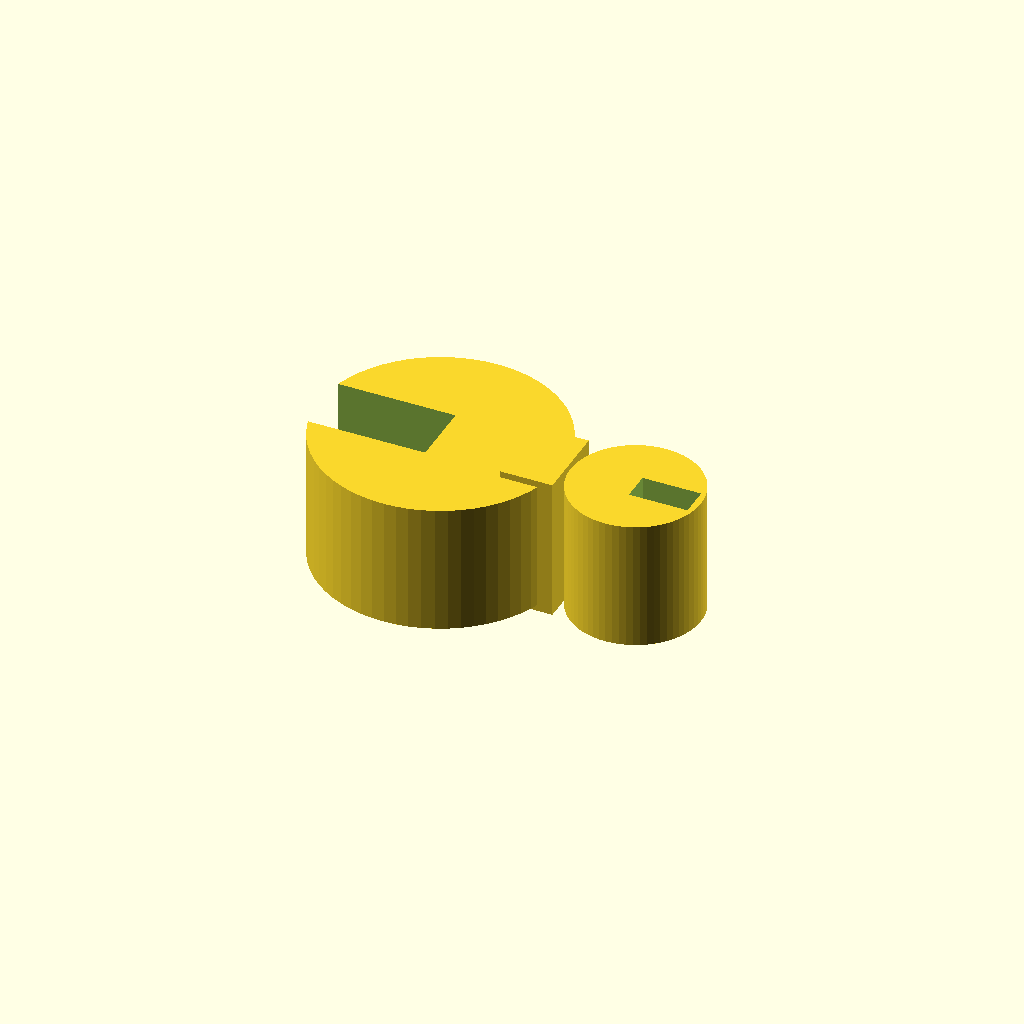
Cell 1: the model at its default parameters.
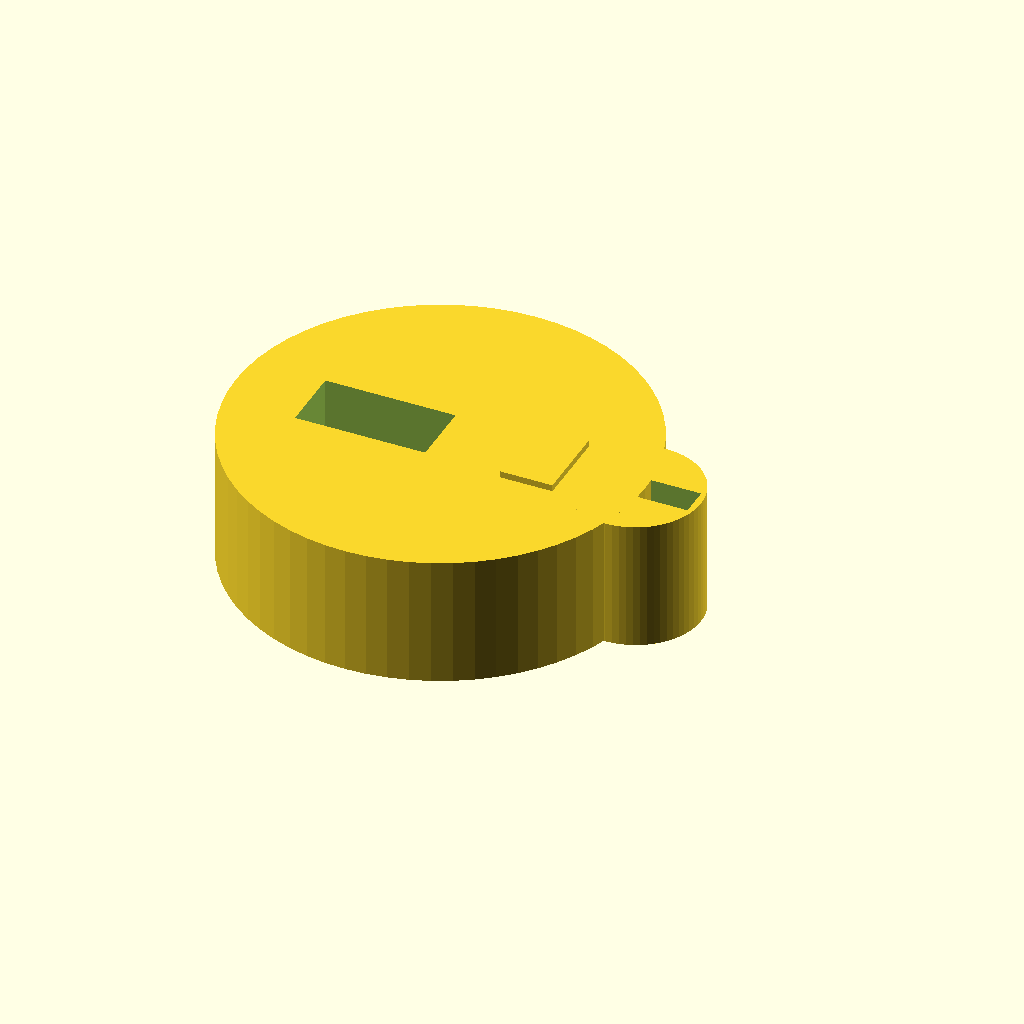
Cell 2: the same model with rod_diameter = 25.4.
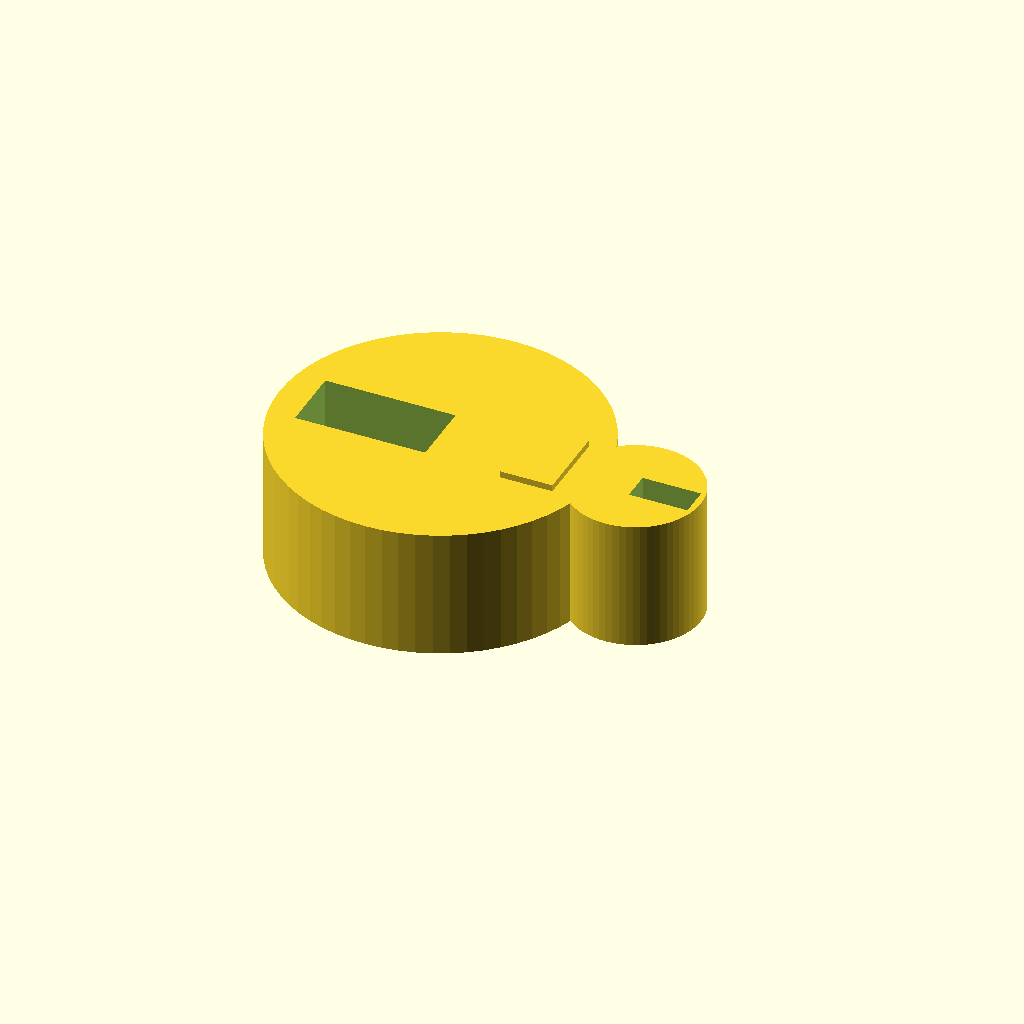
Cell 3: rod_wall = 6 (everything else at default).
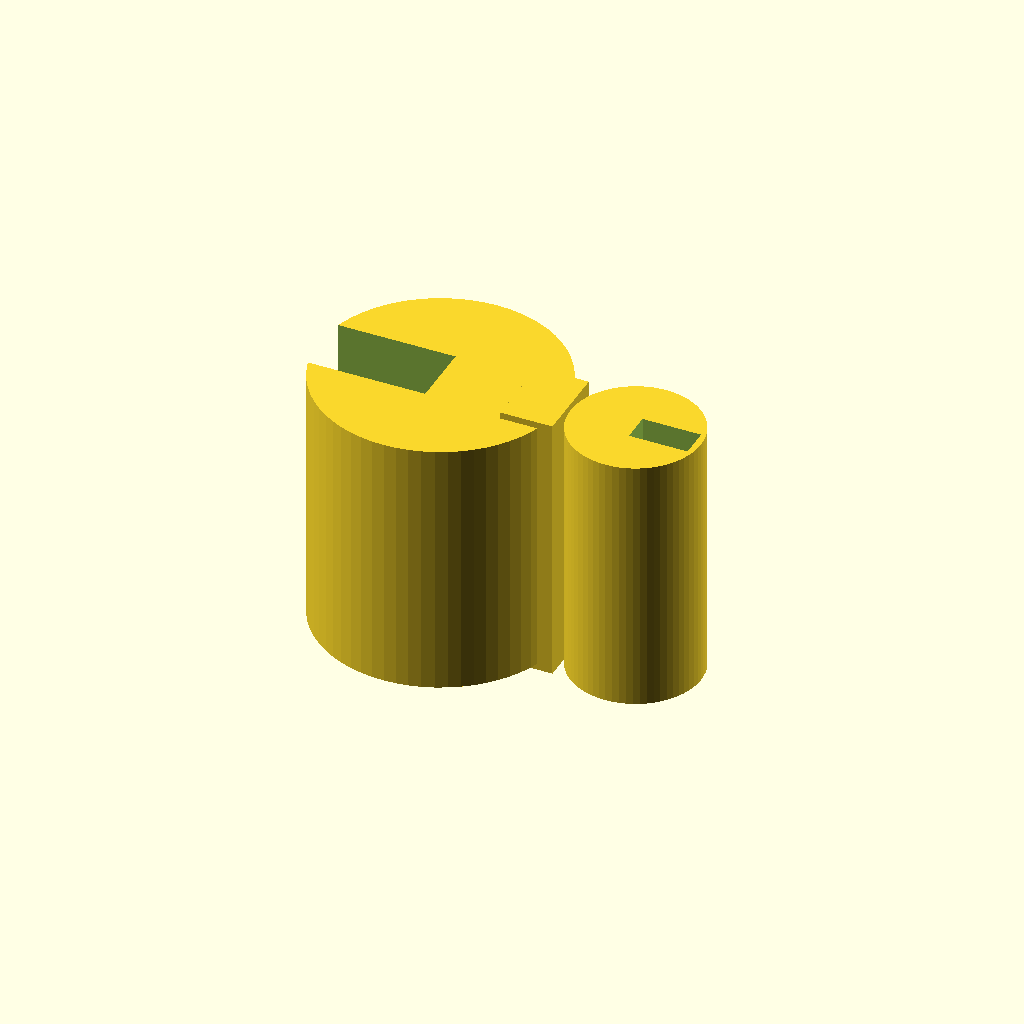
Cell 4: the same model with rod_ring_z = 20.
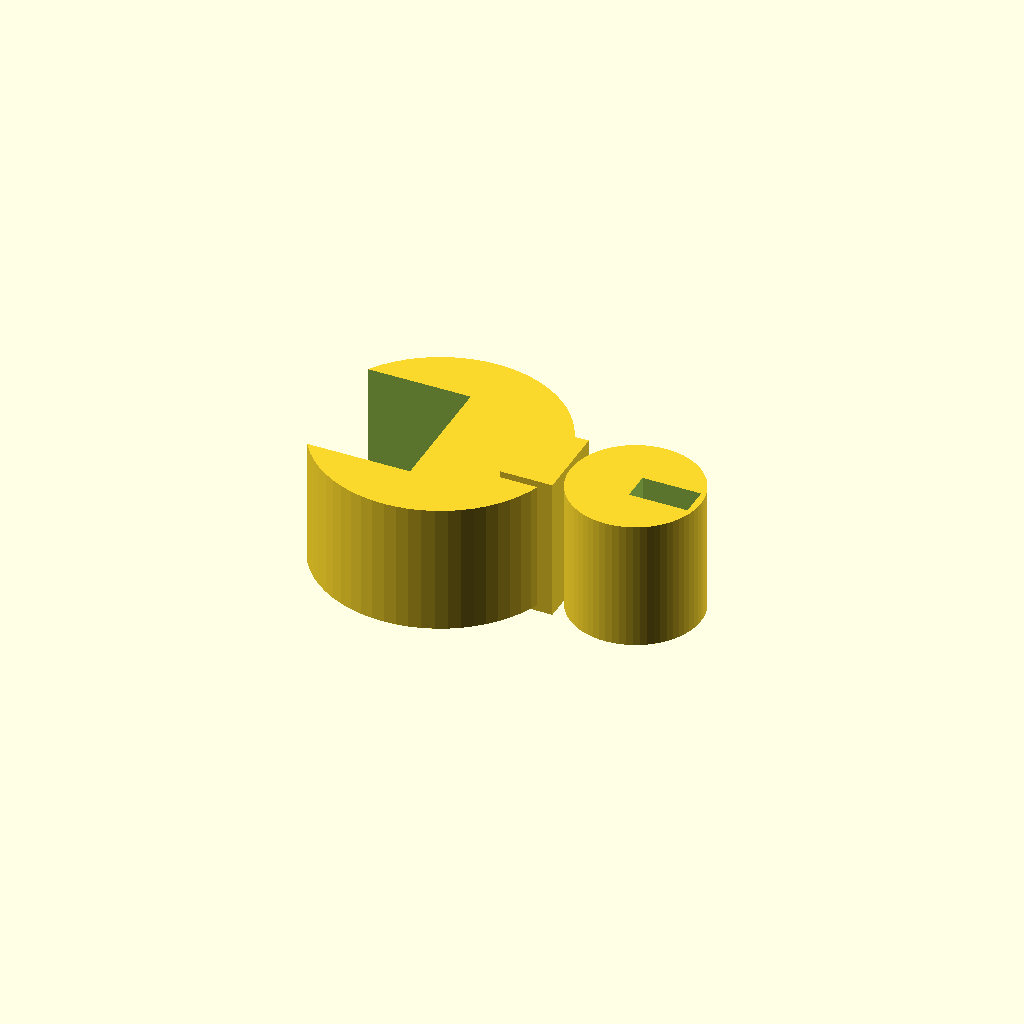
Cell 5: the same model with rod_ring_opening_h = 10.
One fixed orthographic camera (rotation 55°, 0°, 25°; colour scheme Cornfield) for every cell.
Source of the model, bench/results/main-tiiny/code/tiiny_zai-org_GLM-4.7-Flash/rod_tubing_clip_s2_a0.scad:
$fn = 64;

// Dimensions
rod_diameter = 12.7;       // 1/2 inch lab stand rod
rod_wall = 3.0;            // Wall thickness of the rod ring
rod_ring_z = 10.0;         // Height of the extrusion
rod_ring_opening_w = 10.0; // Width of the opening on the -X side
rod_ring_opening_h = 5.0;  // Height of the opening on the -X side

tubing_diameter = 6.0;     // Inner diameter of the tubing ring
tubing_wall = 2.0;         // Wall thickness of the tubing ring
tubing_ring_x = 15.0;      // X position of the tubing ring
tubing_ring_opening_w = 4.5; // Width of the opening on the +X side
tubing_ring_opening_h = 2.25; // Height of the opening on the +X side

bridge_x_start = 8.0;      // X start of the bridge
bridge_x_end = 12.0;       // X end of the bridge
bridge_y = 0.0;            // Y position of the bridge

// Derived Dimensions
rod_outer_diameter = rod_diameter + (2 * rod_wall);
tubing_outer_diameter = tubing_diameter + (2 * tubing_wall);

// Build the clip
union() {
    // 1. Rod Ring (with opening on -X side)
    difference() {
        cylinder(h = rod_ring_z, r = rod_outer_diameter / 2, center = true);
        
        // Cut the opening on the -X side
        translate([-rod_ring_opening_w / 2, 0, 0])
        cube([rod_ring_opening_w, rod_ring_opening_h, rod_ring_z + 1], center = true);
    }

    // 2. Tubing Ring (centered at x = 15, y = 0)
    translate([tubing_ring_x, 0, 0]) {
        difference() {
            cylinder(h = rod_ring_z, r = tubing_outer_diameter / 2, center = true);
            
            // Cut the opening on the +X side
            translate([tubing_ring_opening_w / 2, 0, 0])
            cube([tubing_ring_opening_w, tubing_ring_opening_h, rod_ring_z + 1], center = true);
        }
    }

    // 3. Solid Bridge (joining the two rings)
    translate([bridge_x_start, bridge_y, 0]) {
        // Calculate bridge width based on the gap between the rod ring and tubing ring
        // Rod ring outer edge is at x = rod_outer_diameter / 2
        // Tubing ring inner edge is at x = tubing_ring_x - tubing_outer_diameter / 2
        bridge_width = tubing_ring_x - (tubing_outer_diameter / 2) - (rod_outer_diameter / 2);
        
        // Ensure bridge doesn't overlap the rod ring opening or tubing ring opening
        // The rod ring opening starts at x = -rod_ring_opening_w / 2
        // The tubing ring opening ends at x = tubing_ring_x + tubing_ring_opening_w / 2
        
        // Adjust start to be just after the rod ring opening
        let(start_x = max(bridge_x_start, rod_ring_opening_w / 2 + 0.1))
        // Adjust end to be just before the tubing ring opening
        let(end_x = min(bridge_x_end, tubing_ring_x - tubing_ring_opening_w / 2 - 0.1))
        
        if (end_x > start_x) {
            cube([end_x - start_x, 6, rod_ring_z + 1], center = true);
        }
    }
}
Customizer parameters (derived from the source; name, type, default, range or options):
rod_diameter: number, default 12.7
rod_wall: number, default 3
rod_ring_z: number, default 10
rod_ring_opening_w: number, default 10
rod_ring_opening_h: number, default 5
tubing_diameter: number, default 6
tubing_wall: number, default 2
tubing_ring_x: number, default 15
tubing_ring_opening_w: number, default 4.5
tubing_ring_opening_h: number, default 2.25
bridge_x_start: number, default 8
bridge_x_end: number, default 12
bridge_y: number, default 0
